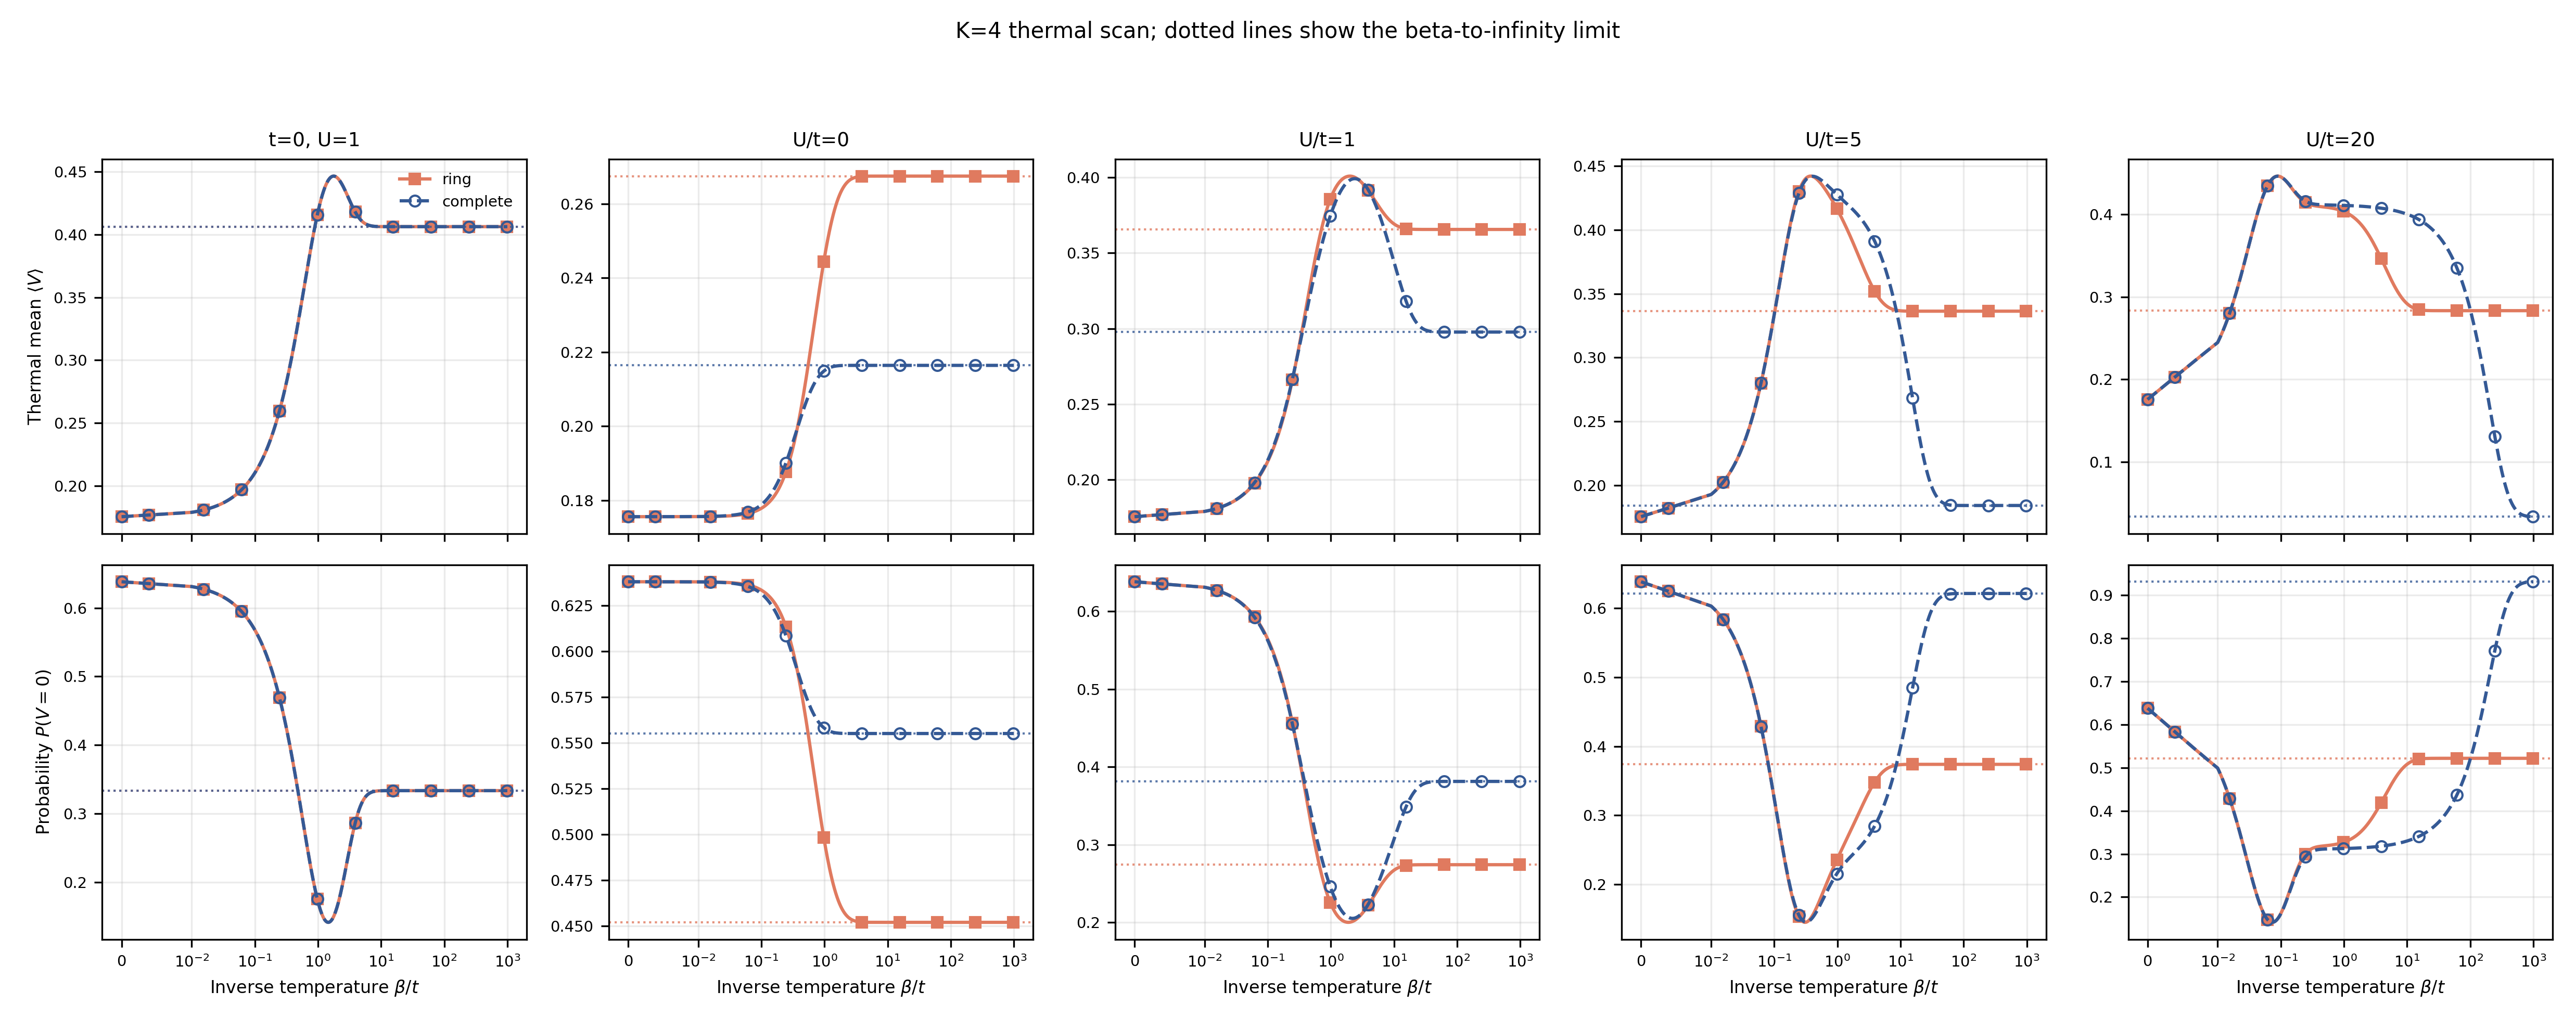

The file beside this chart, header and first rows:
K, graph, case, U_over_t, beta, mean_energy, mean_volume, probability_zero_volume, mean_active_sites, energy_volume_covariance, d_mean_volume_d_beta
4, complete, no_hopping, , 0.0, 7.2, 0.1756, 0.6381, 3.429, -0.3458, 0.3458
4, complete, no_hopping, , 0.001, 7.196, 0.1759, 0.6374, 3.43, -0.3459, 0.3459
4, complete, no_hopping, , 0.001023, 7.196, 0.1759, 0.6374, 3.43, -0.3459, 0.3459
4, complete, no_hopping, , 0.001047, 7.196, 0.1759, 0.6374, 3.43, -0.3459, 0.3459
4, complete, no_hopping, , 0.001072, 7.196, 0.1759, 0.6373, 3.43, -0.3459, 0.3459
4, complete, no_hopping, , 0.001096, 7.196, 0.1759, 0.6373, 3.43, -0.3459, 0.3459
4, complete, no_hopping, , 0.001122, 7.196, 0.176, 0.6373, 3.43, -0.3459, 0.3459
4, complete, no_hopping, , 0.001148, 7.196, 0.176, 0.6373, 3.43, -0.3459, 0.3459
4, complete, no_hopping, , 0.001175, 7.196, 0.176, 0.6373, 3.43, -0.3459, 0.3459
4, complete, no_hopping, , 0.001202, 7.196, 0.176, 0.6373, 3.43, -0.3459, 0.3459
4, complete, no_hopping, , 0.00123, 7.195, 0.176, 0.6372, 3.43, -0.3459, 0.3459
4, complete, no_hopping, , 0.001259, 7.195, 0.176, 0.6372, 3.43, -0.3459, 0.3459
4, complete, no_hopping, , 0.001288, 7.195, 0.176, 0.6372, 3.43, -0.3459, 0.3459
4, complete, no_hopping, , 0.001318, 7.195, 0.176, 0.6372, 3.43, -0.3459, 0.3459
4, complete, no_hopping, , 0.001349, 7.195, 0.176, 0.6371, 3.43, -0.3459, 0.3459
4, complete, no_hopping, , 0.00138, 7.195, 0.176, 0.6371, 3.43, -0.3459, 0.3459
4, complete, no_hopping, , 0.001413, 7.195, 0.1761, 0.6371, 3.43, -0.3459, 0.3459
4, complete, no_hopping, , 0.001445, 7.195, 0.1761, 0.6371, 3.43, -0.3459, 0.3459
4, complete, no_hopping, , 0.001479, 7.195, 0.1761, 0.6371, 3.43, -0.3459, 0.3459
4, complete, no_hopping, , 0.001514, 7.194, 0.1761, 0.637, 3.43, -0.3459, 0.3459
4, complete, no_hopping, , 0.001549, 7.194, 0.1761, 0.637, 3.43, -0.3459, 0.3459
4, complete, no_hopping, , 0.001585, 7.194, 0.1761, 0.637, 3.43, -0.3459, 0.3459
4, complete, no_hopping, , 0.001622, 7.194, 0.1761, 0.637, 3.43, -0.3459, 0.3459
4, complete, no_hopping, , 0.00166, 7.194, 0.1761, 0.6369, 3.43, -0.3459, 0.3459
4, complete, no_hopping, , 0.001698, 7.194, 0.1762, 0.6369, 3.43, -0.3459, 0.3459
4, complete, no_hopping, , 0.001738, 7.194, 0.1762, 0.6369, 3.43, -0.3459, 0.3459
4, complete, no_hopping, , 0.001778, 7.193, 0.1762, 0.6368, 3.43, -0.3459, 0.3459
4, complete, no_hopping, , 0.00182, 7.193, 0.1762, 0.6368, 3.43, -0.3459, 0.3459
4, complete, no_hopping, , 0.001862, 7.193, 0.1762, 0.6368, 3.43, -0.3459, 0.3459
4, complete, no_hopping, , 0.001905, 7.193, 0.1762, 0.6368, 3.431, -0.3459, 0.3459
4, complete, no_hopping, , 0.00195, 7.193, 0.1762, 0.6367, 3.431, -0.3459, 0.3459
4, complete, no_hopping, , 0.001995, 7.193, 0.1763, 0.6367, 3.431, -0.3459, 0.3459
4, complete, no_hopping, , 0.002042, 7.192, 0.1763, 0.6367, 3.431, -0.346, 0.346
4, complete, no_hopping, , 0.002089, 7.192, 0.1763, 0.6366, 3.431, -0.346, 0.346
4, complete, no_hopping, , 0.002138, 7.192, 0.1763, 0.6366, 3.431, -0.346, 0.346
4, complete, no_hopping, , 0.002188, 7.192, 0.1763, 0.6366, 3.431, -0.346, 0.346
4, complete, no_hopping, , 0.002239, 7.192, 0.1763, 0.6365, 3.431, -0.346, 0.346
4, complete, no_hopping, , 0.002291, 7.192, 0.1764, 0.6365, 3.431, -0.346, 0.346
4, complete, no_hopping, , 0.002344, 7.191, 0.1764, 0.6365, 3.431, -0.346, 0.346
4, complete, no_hopping, , 0.002399, 7.191, 0.1764, 0.6364, 3.431, -0.346, 0.346
4, complete, no_hopping, , 0.002455, 7.191, 0.1764, 0.6364, 3.431, -0.346, 0.346
4, complete, no_hopping, , 0.002512, 7.191, 0.1764, 0.6363, 3.431, -0.346, 0.346
4, complete, no_hopping, , 0.00257, 7.19, 0.1765, 0.6363, 3.431, -0.346, 0.346
4, complete, no_hopping, , 0.00263, 7.19, 0.1765, 0.6363, 3.431, -0.346, 0.346
4, complete, no_hopping, , 0.002692, 7.19, 0.1765, 0.6362, 3.431, -0.346, 0.346
4, complete, no_hopping, , 0.002754, 7.19, 0.1765, 0.6362, 3.431, -0.346, 0.346
4, complete, no_hopping, , 0.002818, 7.19, 0.1765, 0.6361, 3.431, -0.346, 0.346
4, complete, no_hopping, , 0.002884, 7.189, 0.1766, 0.6361, 3.432, -0.346, 0.346
4, complete, no_hopping, , 0.002951, 7.189, 0.1766, 0.636, 3.432, -0.346, 0.346
4, complete, no_hopping, , 0.00302, 7.189, 0.1766, 0.636, 3.432, -0.346, 0.346
4, complete, no_hopping, , 0.00309, 7.189, 0.1766, 0.6359, 3.432, -0.346, 0.346
4, complete, no_hopping, , 0.003162, 7.188, 0.1767, 0.6359, 3.432, -0.346, 0.346
4, complete, no_hopping, , 0.003236, 7.188, 0.1767, 0.6358, 3.432, -0.346, 0.346
4, complete, no_hopping, , 0.003311, 7.188, 0.1767, 0.6358, 3.432, -0.3461, 0.3461
4, complete, no_hopping, , 0.003388, 7.187, 0.1767, 0.6357, 3.432, -0.3461, 0.3461
4, complete, no_hopping, , 0.003467, 7.187, 0.1768, 0.6357, 3.432, -0.3461, 0.3461
4, complete, no_hopping, , 0.003548, 7.187, 0.1768, 0.6356, 3.432, -0.3461, 0.3461
4, complete, no_hopping, , 0.003631, 7.187, 0.1768, 0.6355, 3.432, -0.3461, 0.3461
4, complete, no_hopping, , 0.003715, 7.186, 0.1768, 0.6355, 3.432, -0.3461, 0.3461
4, complete, no_hopping, , 0.003802, 7.186, 0.1769, 0.6354, 3.432, -0.3461, 0.3461
... 5,970 more rows
